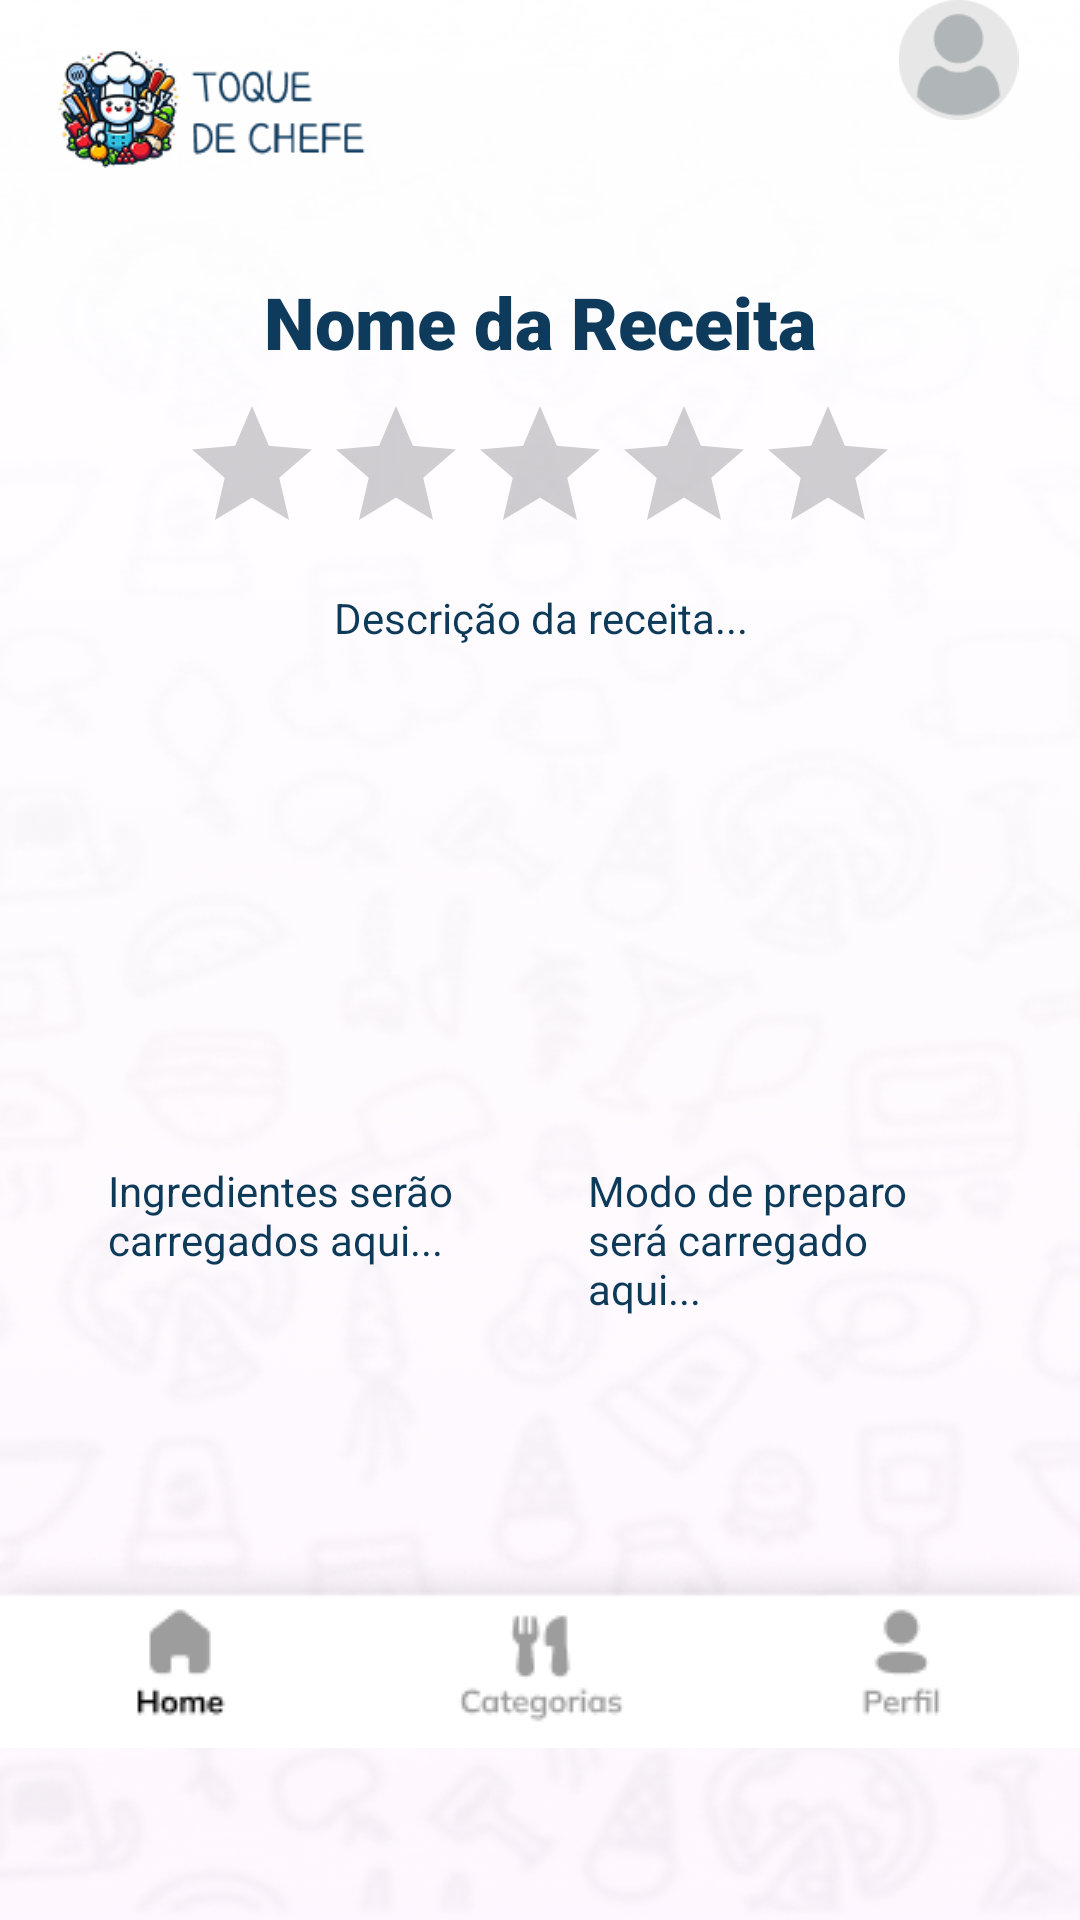

Android layout source for this screen:
<!-- AndroidManifest.xml: application theme Theme.TOQUE_DO_CHEF -->
<!-- res/layout/activity_receita.xml -->
<?xml version="1.0" encoding="utf-8"?>
<ScrollView xmlns:android="http://schemas.android.com/apk/res/android"
    xmlns:app="http://schemas.android.com/apk/res-auto"
    xmlns:tools="http://schemas.android.com/tools"
    android:layout_width="match_parent"
    android:layout_height="match_parent"
    android:fillViewport="true"
    android:background="@drawable/fundo">

    <androidx.constraintlayout.widget.ConstraintLayout
        android:id="@+id/main"
        android:layout_width="match_parent"
        android:layout_height="wrap_content"
        tools:context=".Receita">

        
        <ImageView
            android:id="@+id/imageView14"
            android:layout_width="109dp"
            android:layout_height="40dp"
            android:layout_marginStart="16dp"
            android:layout_marginTop="16dp"
            app:layout_constraintStart_toStartOf="parent"
            app:layout_constraintTop_toTopOf="parent"
            app:srcCompat="@drawable/logo" />

        <ImageButton
            android:id="@+id/imageButton"
            android:layout_width="49dp"
            android:layout_height="40dp"
            android:scaleType="fitCenter"
            android:layout_marginEnd="16dp"
            android:background="@null"
            app:layout_constraintEnd_toEndOf="parent"
            app:layout_constraintTop_toTopOf="parent"
            app:srcCompat="@drawable/group__1_" />

        


        <TextView
            android:id="@+id/userName2"
            android:layout_width="wrap_content"
            android:layout_height="wrap_content"
            android:layout_marginTop="16dp"
            android:fontFamily="@font/alfa_slab_one"
            android:text=""
            android:textColor="#0E3A5C"
            app:layout_constraintEnd_toEndOf="parent"
            app:layout_constraintHorizontal_bias="1.0"
            app:layout_constraintStart_toEndOf="@+id/imageView14"
            app:layout_constraintStart_toStartOf="parent"
            app:layout_constraintTop_toBottomOf="@+id/imageButton" />

        <TextView
            android:id="@+id/textView5"
            android:layout_width="0dp"
            android:layout_height="wrap_content"
            android:layout_marginTop="16dp"
            android:layout_marginHorizontal="32dp"
            android:fontFamily="sans-serif-black"
            android:text="Nome da Receita"
            android:textAlignment="center"
            android:textColor="#0E3A5B"
            android:textSize="24sp"
            app:layout_constraintEnd_toEndOf="parent"
            app:layout_constraintStart_toStartOf="parent"
            app:layout_constraintTop_toBottomOf="@+id/userName2" />

        <RatingBar
            android:id="@+id/ratingBar"
            android:layout_width="wrap_content"
            android:layout_height="wrap_content"
            android:layout_marginTop="8dp"
            android:progressTint="#FFB68D"
            app:layout_constraintEnd_toEndOf="parent"
            app:layout_constraintStart_toStartOf="parent"
            app:layout_constraintTop_toBottomOf="@+id/textView5" />

        <TextView
            android:id="@+id/textView14"
            android:layout_width="0dp"
            android:layout_height="wrap_content"
            android:layout_marginTop="8dp"
            android:layout_marginHorizontal="32dp"
            android:text="Descrição da receita..."
            android:textAlignment="center"
            android:textColor="#0E3A5A"
            app:layout_constraintEnd_toEndOf="parent"
            app:layout_constraintStart_toStartOf="parent"
            app:layout_constraintTop_toBottomOf="@+id/ratingBar" />

        <ImageView
            android:id="@+id/imageView5"
            android:layout_width="200dp"
            android:layout_height="120dp"
            android:layout_marginTop="16dp"
            android:scaleType="centerCrop"
            app:layout_constraintEnd_toEndOf="parent"
            app:layout_constraintStart_toStartOf="parent"
            app:layout_constraintTop_toBottomOf="@+id/textView14"
            tools:srcCompat="@tools:sample/avatars" />

        
        <LinearLayout
            android:id="@+id/recipeBoxes"
            android:layout_width="0dp"
            android:layout_height="wrap_content"
            android:layout_marginTop="16dp"
            android:layout_marginHorizontal="16dp"
            android:orientation="horizontal"
            android:padding="8dp"
            app:layout_constraintEnd_toEndOf="parent"
            app:layout_constraintStart_toStartOf="parent"
            app:layout_constraintTop_toBottomOf="@+id/imageView5">

            <TextView
                android:id="@+id/txtIngredientes"
                android:layout_width="0dp"
                android:layout_height="wrap_content"
                android:layout_weight="1"
                android:layout_marginEnd="4dp"
                android:background="@drawable/box_background"
                android:maxLines="15"
                android:overScrollMode="ifContentScrolls"
                android:padding="12dp"
                android:scrollbars="vertical"
                android:text="Ingredientes serão carregados aqui..."
                android:textColor="#0E3A5A"
                android:textSize="14sp" />

            <TextView
                android:id="@+id/txtModoPreparo"
                android:layout_width="0dp"
                android:layout_height="wrap_content"
                android:layout_weight="1"
                android:layout_marginStart="4dp"
                android:background="@drawable/box_background"
                android:maxLines="15"
                android:overScrollMode="ifContentScrolls"
                android:padding="12dp"
                android:scrollbars="vertical"
                android:text="Modo de preparo será carregado aqui..."
                android:textColor="#0E3A5A"
                android:textSize="14sp" />
        </LinearLayout>


        
        <LinearLayout
            android:layout_width="match_parent"
            android:layout_height="66dp"
            android:layout_marginTop="16dp"
            android:layout_marginBottom="16dp"
            android:orientation="horizontal"
            android:background="@drawable/rectangle_9"
            android:gravity="center"
            app:layout_constraintBottom_toBottomOf="parent"
            app:layout_constraintEnd_toEndOf="parent"
            app:layout_constraintStart_toStartOf="parent"
            app:layout_constraintTop_toBottomOf="@+id/recipeBoxes">

            <ImageButton
                android:id="@+id/homeMenu"
                android:layout_width="0dp"
                android:layout_height="match_parent"
                android:layout_marginTop="5dp"
                android:layout_weight="1"
                android:background="@null"
                android:scaleType="centerInside"
                app:srcCompat="@drawable/homegray" />

            <ImageButton
                android:id="@+id/categoriaMenu"
                android:layout_width="0dp"
                android:layout_height="match_parent"
                android:layout_marginTop="5dp"
                android:layout_weight="1"
                android:background="@null"
                android:scaleType="centerInside"
                app:srcCompat="@drawable/group_427319121__1_" />

            <ImageButton
                android:id="@+id/perfilMenu"
                android:layout_width="0dp"
                android:layout_marginTop="5dp"
                android:layout_height="match_parent"
                android:layout_weight="1"
                android:background="@null"
                android:scaleType="centerInside"
                app:srcCompat="@drawable/group_427319120" />
        </LinearLayout>



    </androidx.constraintlayout.widget.ConstraintLayout>
</ScrollView>
<!-- resources referenced by this layout -->
<resources>
  <!-- drawable box_background (drawable) -->
  <?xml version="1.0" encoding="utf-8"?>
  <selector xmlns:android="http://schemas.android.com/apk/res/android">
      <shape xmlns:android="http://schemas.android.com/apk/res/android" android:shape="rectangle">
          <solid android:color="#FFFFFFFF"/>
          <stroke android:width="2dp" android:color="#0E3A5A"/>
          <corners android:radius="12dp"/>
      </shape>
  
  </selector>
  <!-- drawable fundo: png bitmap (drawable, 246962 bytes) -->
  <!-- drawable group_427319120: png bitmap (drawable, 803 bytes) -->
  <!-- drawable group_427319121__1_: png bitmap (drawable, 1279 bytes) -->
  <!-- drawable group__1_: png bitmap (drawable, 2222 bytes) -->
  <!-- drawable homegray: png bitmap (drawable, 669 bytes) -->
  <!-- drawable logo: png bitmap (drawable, 15437 bytes) -->
  <!-- drawable rectangle_9: png bitmap (drawable, 3592 bytes) -->
  <style name="Theme.TOQUE_DO_CHEF" parent="Base.Theme.TOQUE_DO_CHEF" />
  <style name="Base.Theme.TOQUE_DO_CHEF" parent="Theme.Material3.DayNight.NoActionBar">
          <item name="android:statusBarColor">#E7E7E7</item>
      </style>
</resources>
